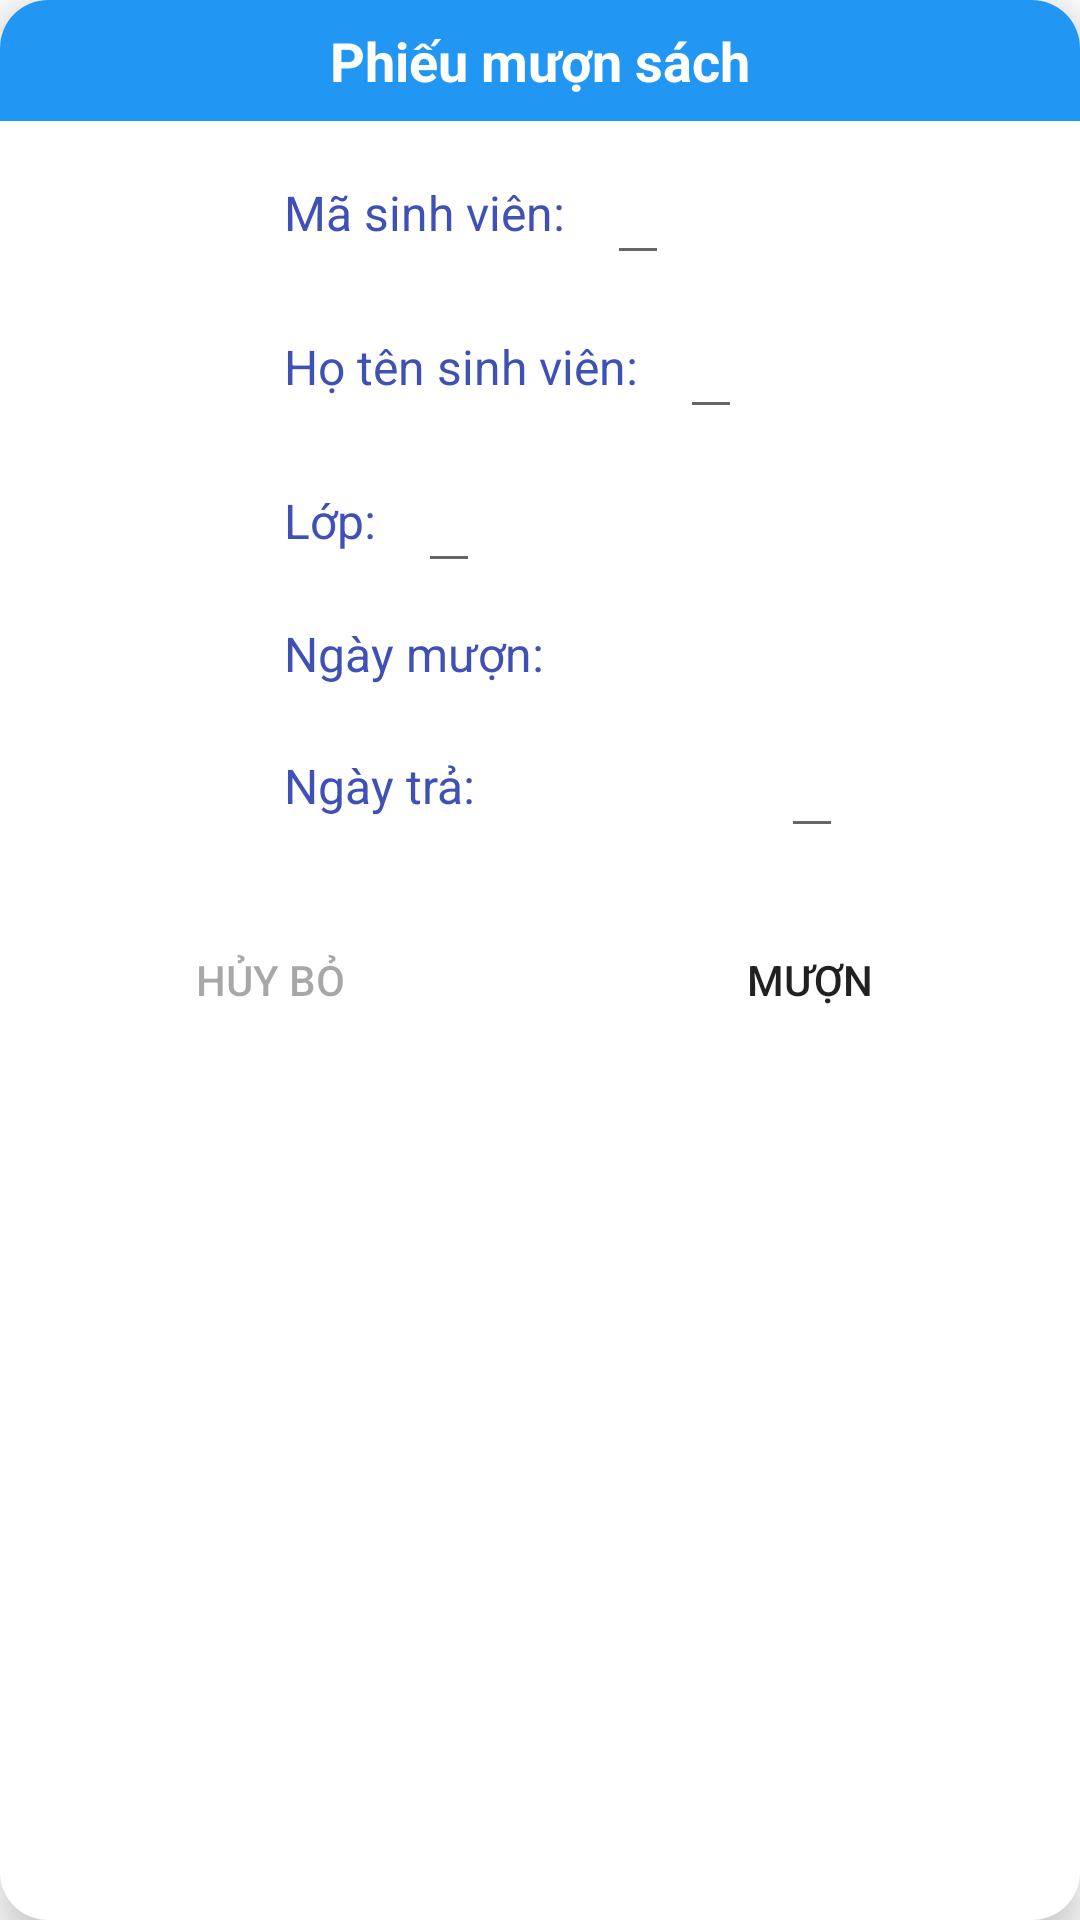

Write the Android layout XML for this screen, with the resource values it uses.
<!-- AndroidManifest.xml: application theme Theme.Library -->
<!-- res/layout/custom_dialog.xml -->
<?xml version="1.0" encoding="utf-8"?>
<RelativeLayout xmlns:android="http://schemas.android.com/apk/res/android"
    android:layout_width="match_parent"
    android:layout_height="wrap_content"
    android:layout_margin="20dp"
    android:background="@drawable/background_dialog"
    android:elevation="7dp"
    android:layout_centerHorizontal="true"
    android:paddingBottom="10dp">

    <TextView
        android:id="@+id/header"
        android:layout_width="match_parent"
        android:layout_height="wrap_content"
        android:background="@drawable/background_header_dialog"
        android:padding="8dp"
        android:text="Phiếu mượn sách"
        android:textAlignment="center"
        android:textColor="@color/white"
        android:textSize="18sp"
        android:textStyle="bold" />

    <LinearLayout
        android:id="@+id/masv"
        android:layout_width="wrap_content"
        android:layout_height="wrap_content"
        android:layout_below="@id/header"
        android:layout_alignStart="@id/product_price"
        android:layout_centerHorizontal="true"
        android:layout_marginTop="10dp"
        android:gravity="center_vertical"
        android:orientation="horizontal">

        <TextView
            android:layout_width="wrap_content"
            android:layout_height="wrap_content"
            android:text="Mã sinh viên: "
            android:textColor="@color/textColor"
            android:textSize="16sp" />

        <EditText
            android:id="@+id/ma_sv"
            android:layout_width="wrap_content"
            android:layout_height="wrap_content"
            android:layout_marginLeft="10dp"
            android:textColor="@color/black" />
    </LinearLayout>

    <LinearLayout
        android:id="@+id/tensv"
        android:layout_width="wrap_content"
        android:layout_height="wrap_content"
        android:layout_below="@id/masv"
        android:layout_alignStart="@id/product_price"
        android:layout_centerHorizontal="true"
        android:layout_marginTop="10dp"
        android:gravity="center_vertical"
        android:orientation="horizontal">

        <TextView
            android:layout_width="wrap_content"
            android:layout_height="wrap_content"
            android:text="Họ tên sinh viên: "
            android:textColor="@color/textColor"
            android:textSize="16sp" />

        <EditText
            android:id="@+id/ten_sv"
            android:layout_width="wrap_content"
            android:layout_height="wrap_content"
            android:layout_marginLeft="10dp"
            android:textColor="@color/black" />
    </LinearLayout>


    <LinearLayout
        android:id="@+id/lopsv"
        android:layout_width="wrap_content"
        android:layout_height="wrap_content"
        android:layout_below="@id/tensv"
        android:layout_alignStart="@id/tensv"
        android:layout_centerHorizontal="true"
        android:layout_marginTop="10dp"
        android:gravity="center_vertical"
        android:orientation="horizontal">

        <TextView
            android:layout_width="wrap_content"
            android:layout_height="wrap_content"
            android:text="Lớp: "
            android:textColor="@color/textColor"
            android:textSize="16sp" />

        <EditText
            android:id="@+id/lop"
            android:layout_width="wrap_content"
            android:layout_height="wrap_content"
            android:layout_marginLeft="10dp"
            android:textColor="@color/black" />
    </LinearLayout>

    <LinearLayout
        android:id="@+id/product_price"
        android:layout_width="wrap_content"
        android:layout_height="wrap_content"
        android:layout_below="@id/lopsv"
        android:layout_centerHorizontal="true"
        android:layout_marginTop="10dp"
        android:gravity="center_vertical"
        android:orientation="horizontal">

        <TextView
            android:layout_width="wrap_content"
            android:layout_height="wrap_content"
            android:text="Ngày mượn: "
            android:textColor="@color/textColor"
            android:textSize="16sp" />

        <TextView
            android:id="@+id/ngay_muon"
            android:layout_width="wrap_content"
            android:layout_height="wrap_content"
            android:layout_marginLeft="80dp"
            android:textColor="@color/textColor"
            android:textSize="20sp"
            android:textStyle="bold" />
    </LinearLayout>

    <LinearLayout
        android:id="@+id/order_total"
        android:layout_width="wrap_content"
        android:layout_height="wrap_content"
        android:layout_below="@id/product_price"
        android:layout_alignStart="@id/product_price"
        android:layout_centerHorizontal="true"
        android:layout_marginTop="10dp"
        android:gravity="center_vertical"
        android:orientation="horizontal">

        <TextView
            android:layout_width="wrap_content"
            android:layout_height="wrap_content"
            android:text="Ngày trả: "
            android:textColor="@color/textColor"
            android:textSize="16sp" />

        <EditText
            android:id="@+id/ngay_tra"
            android:layout_width="wrap_content"
            android:layout_height="wrap_content"
            android:layout_marginLeft="98dp"
            android:textColor="@color/black" />
    </LinearLayout>

    <LinearLayout
        android:layout_width="match_parent"
        android:layout_height="wrap_content"
        android:layout_below="@id/order_total"
        android:layout_marginTop="10dp"
        android:gravity="center_horizontal"
        android:orientation="horizontal">

        <Button
            android:id="@+id/order_cancel"
            android:layout_width="0dp"
            android:layout_height="wrap_content"
            android:layout_margin="10dp"
            android:layout_weight="1"
            android:alpha="0.4"
            android:background="@drawable/background_button_cancel"
            android:text="Hủy bỏ" />

        <Button
            android:id="@+id/order_ok"
            android:layout_width="0dp"
            android:layout_height="wrap_content"
            android:layout_margin="10dp"
            android:layout_weight="1"
            android:background="@drawable/background_button_cancel"
            android:text="Mượn" />

    </LinearLayout>

</RelativeLayout>
<!-- resources referenced by this layout -->
<resources>
  <color name="black">#FF000000</color>
  <color name="textColor">#3F51B5</color>
  <color name="white">#FFFFFFFF</color>
  <!-- drawable background_dialog (drawable) -->
  <?xml version="1.0" encoding="utf-8"?>
  <shape xmlns:android="http://schemas.android.com/apk/res/android">
  
      <solid android:color="@color/white" />
      <corners android:radius="16sp" />
  
  </shape>
  <!-- drawable background_header_dialog (drawable) -->
  <?xml version="1.0" encoding="utf-8"?>
  <shape xmlns:android="http://schemas.android.com/apk/res/android">
  
      <solid android:color="?attr/colorPrimary" />
      <corners
          android:topLeftRadius="16dp"
          android:topRightRadius="16dp" />
  
  </shape>
  <style name="Theme.Library" parent="Theme.MaterialComponents.DayNight.DarkActionBar">
          
          <item name="colorPrimary">#2196F3</item>
          <item name="colorPrimaryVariant">#00BCD4</item>
          <item name="colorOnPrimary">@color/white</item>
          
          <item name="colorSecondary">@color/teal_200</item>
          <item name="colorSecondaryVariant">@color/teal_700</item>
          <item name="colorOnSecondary">@color/black</item>
          
          <item name="android:statusBarColor" tools:targetApi="l">?attr/colorPrimaryVariant</item>
          
      </style>
  <color name="teal_200">#FF03DAC5</color>
  <color name="teal_700">#FF018786</color>
</resources>
